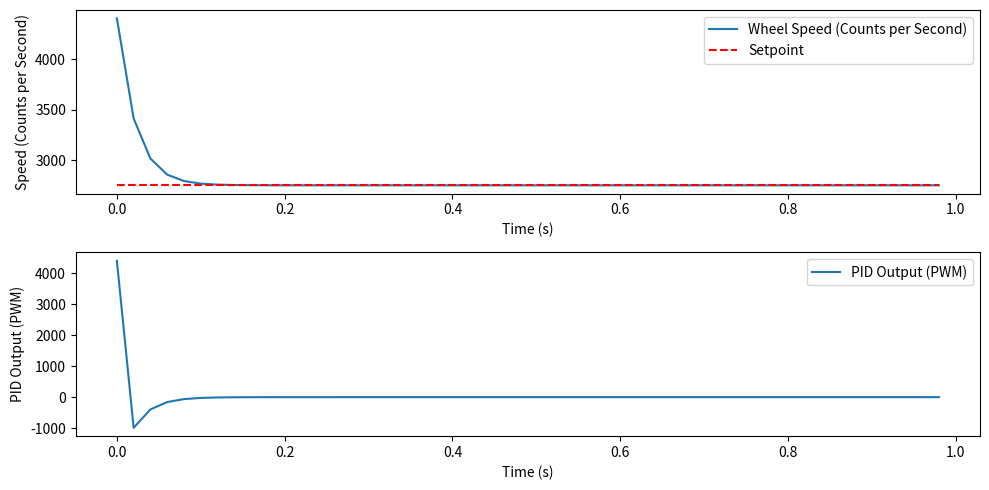

Source code (Python):
import numpy as np
import matplotlib.pyplot as plt

class PID:
    def __init__(self, Kp, Ki, Kd, setpoint, integral_limit):
        self.Kp = Kp
        self.Ki = Ki
        self.Kd = Kd
        self.setpoint = setpoint
        self.integral_limit = integral_limit
        self.integral = 0
        self.previous_error = 0
    
    def update(self, feedback_value, dt, scale):
        error = self.setpoint - feedback_value
        self.integral += error
        # Limiting the integral term
        self.integral = max(min(self.integral, self.integral_limit), -self.integral_limit)
        derivative = (error - self.previous_error)
        output = (self.Kp * error + self.Ki * self.integral + self.Kd * derivative) * scale
        # Limiting the output
        output = max(min(output, self.integral_limit), -self.integral_limit)
        self.previous_error = error
        return output

# Simulation parameters
dt = 0.02  # time step in seconds
scale = 0.1  # scale factor for PID output
time_end = 1  # simulation duration in seconds
time = np.arange(0, time_end, dt)
setpoint_rpm = 60  # Desired wheel speed in RPM (for example)

# Physical and system parameters
wheel_radius = 0.0325  # meters
wheel_base = 0.219  # meters
max_linear_acceleration = 3.0  # m/s²
max_angular_acceleration = 2.5  # rad/s²

# Encoder and PWM parameters
encoder_counts_per_revolution = 2256
max_pwm_value = 4500

# Convert setpoint RPM to encoder counts per second
setpoint_counts_per_second = 1.22 * encoder_counts_per_revolution

# PID parameters
Kp = 10
Ki = 6
Kd = 0
integral_limit = max_pwm_value

# Create PID controller
pid = PID(Kp, Ki, Kd, setpoint_counts_per_second, integral_limit)

# Data storage for plotting
feedback_list = []
output_list = []

# Initial feedback in encoder counts per second
feedback_counts_per_second = 0

# Simulation loop
for t in time:
    output_pwm = pid.update(feedback_counts_per_second, dt, scale)
    
    # Limit the output PWM based on physical constraints
    output_pwm = np.clip(output_pwm, -max_pwm_value, max_pwm_value)
    
    # Simulate feedback (simple model: output directly affects speed)
    feedback_counts_per_second += output_pwm
    
    feedback_list.append(feedback_counts_per_second)
    output_list.append(output_pwm)

# Plot results
plt.figure(figsize=(10, 5))
plt.subplot(2, 1, 1)
plt.plot(time, feedback_list, label='Wheel Speed (Counts per Second)')
plt.plot(time, [setpoint_counts_per_second]*len(time), 'r--', label='Setpoint')
plt.legend()
plt.xlabel('Time (s)')
plt.ylabel('Speed (Counts per Second)')

plt.subplot(2, 1, 2)
plt.plot(time, output_list, label='PID Output (PWM)')
plt.legend()
plt.xlabel('Time (s)')
plt.ylabel('PID Output (PWM)')

plt.tight_layout()
plt.show()
